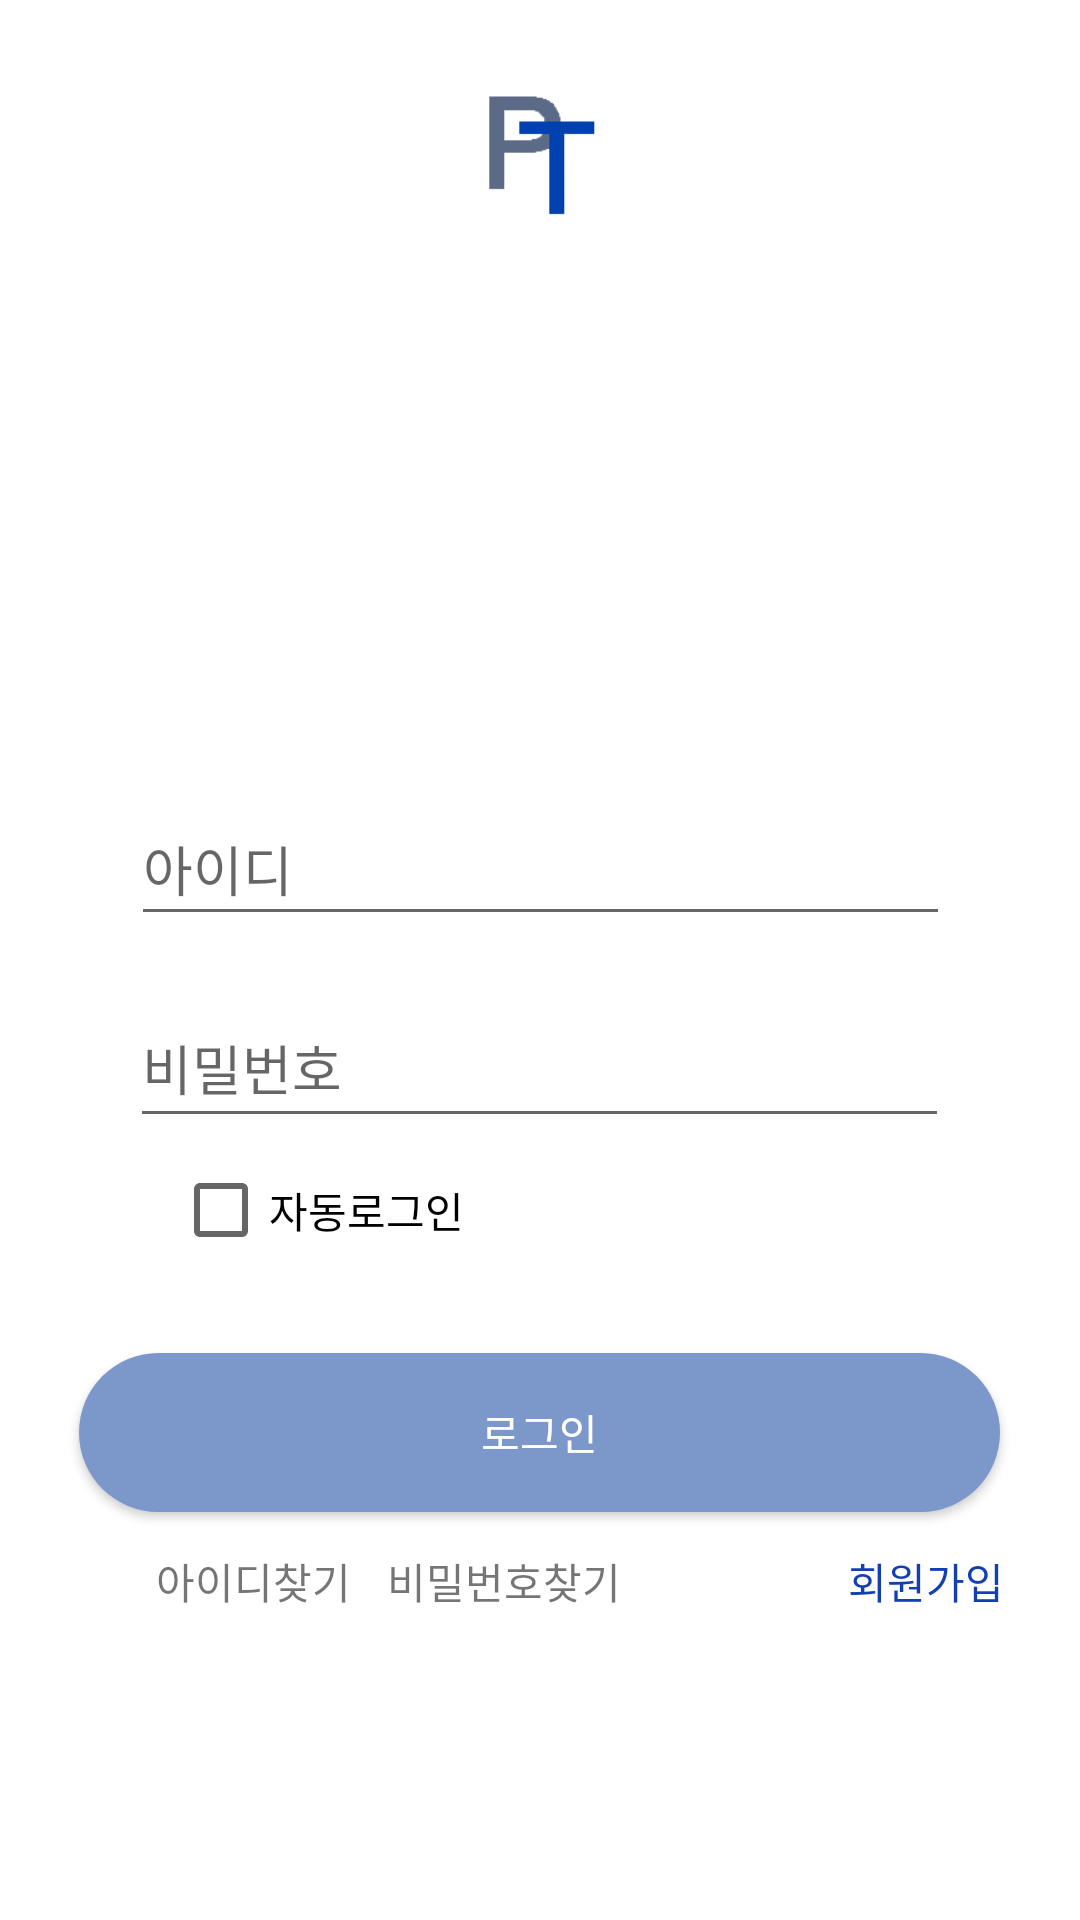

Android layout source for this screen:
<!-- AndroidManifest.xml: application theme Theme.pt_dfinal -->
<!-- res/layout/activity_login.xml -->
<?xml version="1.0" encoding="utf-8"?>
<androidx.constraintlayout.widget.ConstraintLayout xmlns:android="http://schemas.android.com/apk/res/android"
    xmlns:app="http://schemas.android.com/apk/res-auto"
    xmlns:tools="http://schemas.android.com/tools"
    android:layout_width="match_parent"
    android:layout_height="match_parent"
    android:background="@drawable/aaa"
    tools:context=".LoginActivity">


    <ImageView
        android:id="@+id/imageView2"
        android:layout_width="409dp"
        android:layout_height="528dp"
        app:layout_constraintBottom_toBottomOf="parent"
        app:layout_constraintEnd_toEndOf="parent"
        app:layout_constraintStart_toStartOf="parent"
        app:layout_constraintTop_toTopOf="parent"
        app:layout_constraintVertical_bias="1.0"
        app:srcCompat="@drawable/login" />

    <ImageView
        android:id="@+id/imageView3"
        android:layout_width="50dp"
        android:layout_height="50dp"
        app:layout_constraintBottom_toTopOf="@+id/imageView2"
        app:layout_constraintEnd_toEndOf="parent"
        app:layout_constraintHorizontal_bias="0.498"
        app:layout_constraintStart_toStartOf="parent"
        app:layout_constraintTop_toTopOf="parent"
        app:layout_constraintVertical_bias="0.424"
        app:srcCompat="@drawable/logo" />

    <TextView
        android:id="@+id/textView"
        android:layout_width="128dp"
        android:layout_height="25dp"
        android:layout_marginTop="12dp"
        android:layout_marginBottom="69dp"
        android:text="PersonalTrainer"
        android:textColor="#FFFFFF"
        android:textSize="20sp"
        app:layout_constraintBottom_toTopOf="@+id/imageView2"
        app:layout_constraintEnd_toEndOf="parent"
        app:layout_constraintHorizontal_bias="0.498"
        app:layout_constraintStart_toStartOf="parent"
        app:layout_constraintTop_toBottomOf="@+id/imageView3"
        app:layout_constraintVertical_bias="0.0" />

    <EditText
        android:id="@+id/et_id"
        android:layout_width="273dp"
        android:layout_height="48dp"
        android:layout_marginTop="152dp"
        android:ems="10"
        android:hint="아이디"
        android:inputType="textPersonName"
        app:layout_constraintEnd_toEndOf="parent"
        app:layout_constraintStart_toStartOf="parent"
        app:layout_constraintTop_toTopOf="@+id/imageView2" />

    <EditText
        android:id="@+id/et_pass"
        android:layout_width="273dp"
        android:layout_height="50dp"
        android:ems="10"
        android:hint="비밀번호"
        android:inputType="textPassword"
        app:layout_constraintBottom_toBottomOf="parent"
        app:layout_constraintEnd_toEndOf="parent"
        app:layout_constraintHorizontal_bias="0.497"
        app:layout_constraintStart_toStartOf="parent"
        app:layout_constraintTop_toBottomOf="@+id/et_id"
        app:layout_constraintVertical_bias="0.062" />

    <CheckBox
        android:id="@+id/checkBox"
        android:layout_width="wrap_content"
        android:layout_height="wrap_content"
        android:text="자동로그인"
        app:layout_constraintBottom_toBottomOf="@+id/imageView2"
        app:layout_constraintEnd_toEndOf="parent"
        app:layout_constraintHorizontal_bias="0.219"
        app:layout_constraintStart_toStartOf="parent"
        app:layout_constraintTop_toBottomOf="@+id/et_pass"
        app:layout_constraintVertical_bias="0.0" />

    <androidx.appcompat.widget.AppCompatButton
        android:id="@+id/btn_login"
        android:layout_width="307dp"
        android:layout_height="53dp"
        android:layout_marginBottom="136dp"
        android:background="@drawable/loginbutton"
        android:text="로그인"
        android:textColor="#FFFFFF"
        app:layout_constraintBottom_toBottomOf="@+id/imageView2"
        app:layout_constraintEnd_toEndOf="parent"
        app:layout_constraintHorizontal_bias="0.498"
        app:layout_constraintStart_toStartOf="parent" />

    <TextView
        android:id="@+id/textView4"
        android:layout_width="wrap_content"
        android:layout_height="wrap_content"
        android:layout_marginStart="52dp"
        android:layout_marginBottom="90dp"
        android:text="아이디찾기"
        app:layout_constraintBottom_toBottomOf="parent"
        app:layout_constraintStart_toStartOf="parent"
        app:layout_constraintTop_toBottomOf="@+id/btn_login" />

    <TextView
        android:id="@+id/textView5"
        android:layout_width="wrap_content"
        android:layout_height="wrap_content"
        android:layout_marginStart="12dp"
        android:layout_marginBottom="90dp"
        android:text="비밀번호찾기"
        app:layout_constraintBottom_toBottomOf="parent"
        app:layout_constraintStart_toEndOf="@+id/textView4"
        app:layout_constraintTop_toBottomOf="@+id/btn_login" />

    <TextView
        android:id="@+id/btn_register"
        android:layout_width="wrap_content"
        android:layout_height="wrap_content"
        android:layout_marginStart="50dp"
        android:layout_marginBottom="90dp"
        android:text="회원가입"
        android:textColor="#133FB0"
        app:layout_constraintBottom_toBottomOf="parent"
        app:layout_constraintEnd_toEndOf="parent"
        app:layout_constraintStart_toEndOf="@+id/textView5"
        app:layout_constraintTop_toBottomOf="@+id/btn_login" />

</androidx.constraintlayout.widget.ConstraintLayout>
<!-- resources referenced by this layout -->
<resources>
  <!-- drawable login (drawable-v24) -->
  <?xml version="1.0" encoding="utf-8"?>
  <shape xmlns:android="http://schemas.android.com/apk/res/android"
      android:shape="rectangle">
  
      <corners
          android:topLeftRadius="30dp"
          android:topRightRadius="30dp" /> // 선 휘는각도
      <solid android:color="#FFF"/>
  
  </shape>
  <!-- drawable loginbutton (drawable-v24) -->
  <?xml version="1.0" encoding="utf-8"?>
  <shape xmlns:android="http://schemas.android.com/apk/res/android"
      android:shape="rectangle">
  
      <corners
          android:topLeftRadius="30dp"
          android:topRightRadius="30dp"
          android:bottomLeftRadius="30dp"
          android:bottomRightRadius="30dp"  /> // 선 휘는각도
      <solid android:color="#7C97CA"/>
  
  </shape>
  <!-- drawable logo: png bitmap (drawable, 1814 bytes) -->
  <style name="Theme.pt_dfinal" parent="Theme.MaterialComponents.DayNight.DarkActionBar">
          
          
          
          <item name="colorOnPrimary">@color/white</item>
          
          <item name="colorSecondary">@color/teal_200</item>
          <item name="colorSecondaryVariant">@color/teal_700</item>
          <item name="colorOnSecondary">@color/black</item>
          
          <item name="android:statusBarColor" tools:targetApi="l">?attr/colorPrimaryVariant</item>
          
  
          <item name="colorAccent">@color/colorPT2</item>
  
          <item name="colorPrimary">@color/colorPT2</item>
          <item name="colorPrimaryVariant">@color/colorPT</item>
  
          
          <item name="windowActionBar">false</item>
          <item name="windowNoTitle">true</item>
          <item name="android:windowFullscreen">true</item>
  
  
      </style>
  <color name="white">#FFFFFFFF</color>
  <color name="teal_200">#FF03DAC5</color>
  <color name="teal_700">#FF018786</color>
  <color name="black">#FF000000</color>
  <color name="colorPT2">#699CBE</color>
  <color name="colorPT">#4B6DA1</color>
</resources>
